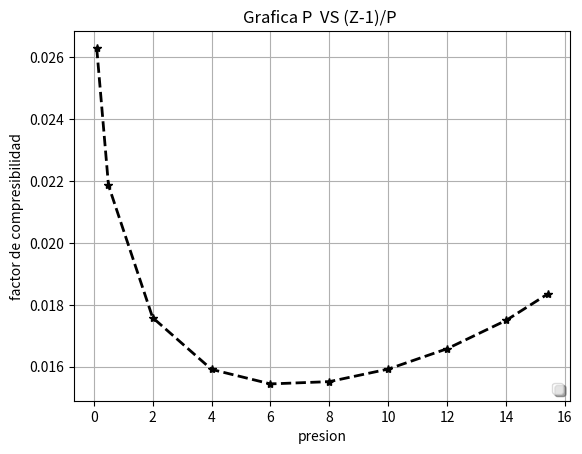

Source code (Python):
# -*- coding: utf-8 -*-
"""
Created on Sat Dec 15 13:23:07 2018

@author: User
"""

### ESTE PROGRAMA CALCULAR ΔG,ΔH,ΔS, RESIDUALES TENIENDO DATOS DEL FACTOR DE COMPRESIBILIDAD

#import pandas as pd
import matplotlib.pyplot as pt
import numpy as np
from sympy import Symbol
from sympy import integrate
from scipy.integrate import quad

#### GRAFICA FACTOR DE COMPRESIBILIDAD EN FUNTCION DE T.

class propiedades_residuales():
    
    def datos_sistema(self):
        self.presion=[0.1,0.5,2,4,6,8,10,12,14,15.41]
        self.temperatura=[340,350,360,370,380]
        self.factorZ_360K=[0.99737,0.98907,0.96483,0.93635,0.90734,0.87586,0.84077,0.80103,0.75506,0.71727]
        self.factorZ1=[0.997,0.99719,0.99737,0.99753,0.99767]
        self.factorZ2=[0.9874,0.9883,0.98907,0.98977,0.9904]
        self.factorZ3=[0.95895,0.96206,0.96483,0.9673,0.96953]
        self.factorZ4=[0.92422,0.93069,0.93635,0.94132,0.94574]
        self.factorZ5=[0.88742,0.89816,0.90734,0.91529,0.92223]
        self.factorZ6=[0.84575,0.86218,0.87586,0.88745,0.89743]
        self.factorZ7=[0.79659,0.82117,0.84077,0.85695,0.87061]
        self.factorZ8=[0.7731,0.80103,0.82315,0.84134]
        self.factorZ9=[0.75506,0.78531,0.80923]
        self.factorZ10=[0.71727]
        self.Z_1=[0.0263,0.02186,0.017585,0.0159125,0.015443333,0.0155175,0.015923,0.016580833,0.017495714,0.018347177]
        
    def grafica_temperatura_vs_factorZ(self):

        pt.plot(self.temperatura,self.factorZ1,'ko--',linewidth = 2,label="P=0.1bar")
        pt.plot(self.temperatura,self.factorZ2,'go--',linewidth = 2,label="P=0.5bar")
        pt.plot(self.temperatura,self.factorZ3,'ro--',linewidth = 2,label="P=2bar")
        pt.plot(self.temperatura,self.factorZ4,'bo--',linewidth = 2,label="P=4bar")
        pt.plot(self.temperatura,self.factorZ5,'yo--',linewidth = 2,label="P=6bar")
        pt.plot(self.temperatura,self.factorZ6,'r^--',linewidth = 2,label="P=8bar")
        pt.plot(self.temperatura,self.factorZ7,'b^--',linewidth = 2,label="P=10bar")
        pt.plot(self.temperatura[1:5],self.factorZ8,'y^--',linewidth = 2,label="P=12bar")
        pt.plot(self.temperatura[2:5],self.factorZ9,'k^--',linewidth = 2,label="P=14bar")
        pt.plot(self.temperatura[2],self.factorZ10,'b*--',linewidth = 2,label="P=15.41bar")
        pt.xlabel('Temperatura')
        pt.ylabel('Factor de compresibilidad')
        pt.grid(True)
        leg = pt.legend(loc='lower right', ncol=1, mode="center", shadow=True, fancybox=True)
        leg.get_frame().set_alpha(0.7)
        pt.show()
        print("---------------------------------------------------------------")
        
    def polinomio_interpolante_TvsZ(self):
        self.coeficientes1=np.polyfit(self.temperatura,self.factorZ1,2)
        self.polinomio2=np.poly1d(self.coeficientes1)
        print("El polinomio interpolante de grado 3 Z=f(T) es: ",self.polinomio2)
        print("----------------------------------------------------------------")  
        
    def derivada_dZ_dT(self):  ### derivada sin evaluar
        x=Symbol('x')
        self.Z_fT=-8.571e-08 *x*2 + 7.851e-05* x + 0.9802
        self.dZ_dT=self.Z_fT.diff(x)
        print("La derivada dZ/dT es: ",self.dZ_dT)
        print("----------------------------------------------------------------")
        
    def calculo_derivada_dZ_dT(self): ##  (dZ/dT)/P  ###derivada evaluada en este caso a 360K
        
        self.x1=float(input("ingrese la temperatura para dZ/dT en Kelvin : "))
        self.dZ1_dT=-2.4999e-9*self.x1*2 + 1.6286e-6*self.x1 - 0.0002452
        print("La derivada evaluada en T=360 K es: ",self.dZ1_dT)
        print("----------------------------------------------------------------")
        
    def grafica_derivada_vs_presion(self):
        self.dZ_P=((self.dZ1_dT)/(np.array(self.presion)))
        pt.xlabel('Presion')
        pt.ylabel('(dZ/dT)/P')
        pt.title('Presion VS (dZ/dT)/P')
        pt.grid()
        pt.plot(self.presion,self.dZ_P)
        print("Los valores de (dZ/dT)/P f(P) son: ",self.dZ_P)
        pt.show()
        print("-----------------------------------------------------------------") 
        
    def polinomio_interpolante_dZ_dT_fP(self):
        self.coeficientes2=np.polyfit(self.presion,self.dZ_P,3)
        self.polinomio2=np.poly1d(self.coeficientes2)
        print("El polinomio interpolante dZ/dT f(P) es: ",self.polinomio2)
        print("----------------------------------------------------------------")
        
    def integral_polinomio_interpolante_dZ_dT_fP(self):  ####integral de (dZ/dT)/P
        x=Symbol('x')
        print("la integral del polinomio interpolante (dz/dT)/P) es: ",integrate(-4.422e-06 *x**3 + 0.0001229 *x**2 - 0.001003 *x + 0.002261))
        g=lambda x:-4.422e-06*x**3 + 0.0001229* x**2 - 0.001003 *x + 0.002261
        print("El valor de la integral evaluada desde P0 a P (dZ/dT)/P es: ",quad(g,0,15.41))
        print("----------------------------------------------------------------")
        
 #*****************************************************************************************************#       

    def grafica_Z_vs_P(self):
        pt.title('Grafica P  VS (Z-1)/P ')
        pt.xlabel('presion')
        pt.ylabel('factor de compresibilidad')
        pt.grid(True)
        leg = pt.legend(loc='lower right', ncol=1, mode="center", shadow=True, fancybox=True)
        leg.get_frame().set_alpha(0.7)        
        pt.plot(self.presion,self.Z_1,'k*--',linewidth = 2,label="Z-1/P  vs  P")
        pt.show()
        print("----------------------------------------------------------------")
        
    def polinomio_interpolante_PvsZ(self):
        
        self.coeficientes=np.polyfit(self.presion,self.Z_1,3)
        self.polinomio=np.poly1d(self.coeficientes)
        print("El polinomio interpolante z-1/P f(P) es: ",self.polinomio)
        print("----------------------------------------------------------------")           
        
                          
        
    def integral_polinomio_interpolante_PvsZ(self):
        x=Symbol('x')
        print("La integral del polinomio interpolante es: ",integrate(-1.32e-05* x**3 + 0.0004145* x**2 - 0.003711 *x + 0.02486,x))
        print("-----------------------------------------------------------------")
        f=lambda x:-(-1.32e-05* x**3 + 0.0004145 *x**2 - 0.003711 *x + 0.02486)
        print("el valor de la integral (Z-1) dp/P y el error es: ",quad(f,0,15.41))
        print("----------------------------------------------------------------")


#a=propiedades_residuales()
#a.datos_sistema()
#a.grafica_temperatura_vs_factorZ()
#a.polinomio_interpolante_TvsZ()
#a.derivada_dZ_dT()
#a.calculo_derivada_dZ_dT()
#a.grafica_derivada_vs_presion()
#a.polinomio_interpolante_dZ_dT_fP()
#a.integral_polinomio_interpolante_dZ_dT_fP()


a=propiedades_residuales()
a.datos_sistema()
a.grafica_Z_vs_P()
a.polinomio_interpolante_PvsZ()
a.integral_polinomio_interpolante_PvsZ()
        
        
        
